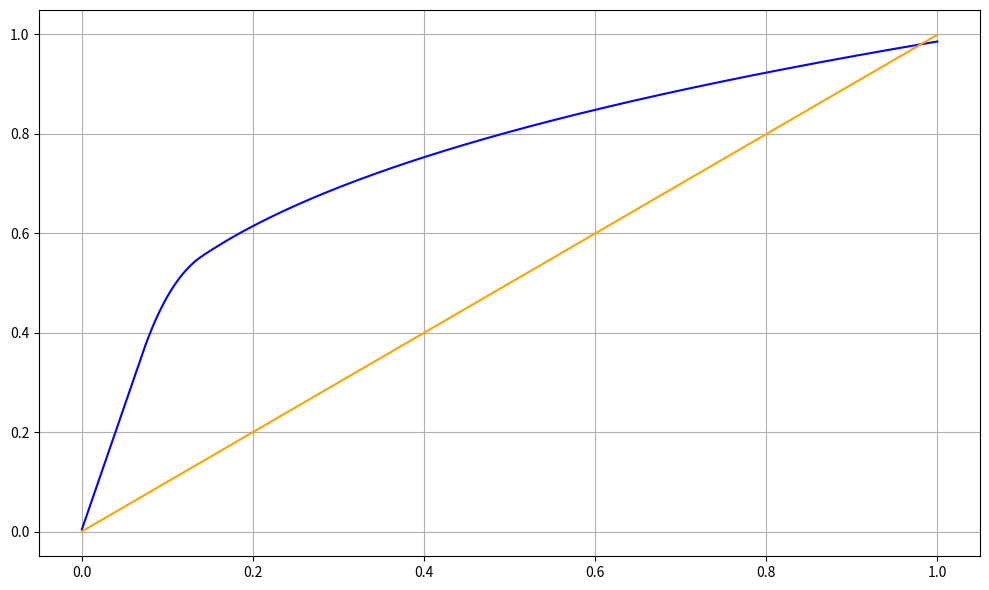

The matplotlib source for this figure:
import matplotlib.pyplot as plt
import numpy as np

# def gain(det):
#     x = 20 * np.log10(max(det, 1e-12))
#
#     t = -6       # threshold
#     k = 6        # knee width
#     r = 4        # expansion ratio
#
#     d = x - t
#
#     if d >= k / 2:
#         # Above threshold: no expansion
#         y = x
#
#     elif d <= -k / 2:
#         # Below threshold: downward expansion
#         y = t + d * r
#
#     else:
#         # Soft knee
#         y = x + (r - 1) * (d - k / 2)**2 / (2 * k)
#
#     return 10**((y - x) / 20)
#
#
# def f(x):
#     return gain(x) * x


def gain(det):
    x = np.log10(det) * 20

    t = -6
    k = 6
    r = 3.4
    expand = False

    d = x - t
    y = x
    if expand:
        if d < k / 2:
            y = t + d * r
        if abs(d) <= k / 2:
            y = x + (1 - r) * (d - k / 2) * (d - k / 2) / (2 * k)
        if d > k / 2:
            y = x
    else:
        y = x
        if abs(d) <= k / 2:
            print(d)
            y = x + (1 / r - 1) * (d + k / 2) * (d + k / 2) / (2 * k)
        elif d > k / 2:
            y = t + d / r

    yg = y - x
    return np.pow(10, yg / 20)


def f(x):
    x = x * 5
    return gain(x) * x


data = [f(x / 1000) for x in range(1, 1000)]
data_base = [x / 1000 for x in range(1, 1000)]
time = np.linspace(0, 1, num=len(data))

plt.figure(figsize=(10, 6))
plt.plot(time, data, alpha=1.0, color="blue")
plt.plot(time, data_base, alpha=1.0, color="orange")
plt.grid(True)

plt.tight_layout()
plt.show()
